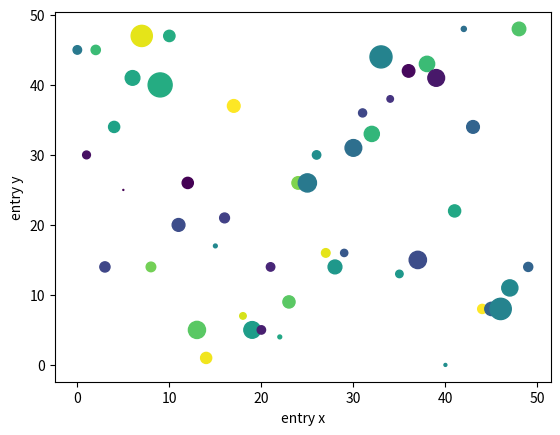

Write Python code to recreate this figure.
import matplotlib.pyplot as plt
import numpy as np

data = {
	'x' : np.arange(50),
	'y' :np.random.randint(0, 50, 50),
	'colors' : np.random.randint(0, 50, 50),
	'size' : np.random.randn(50)
}

data['size'] = np.abs(data['size']) * 100

plt.scatter('x', 'y', c='colors', s='size',data=data)
plt.xlabel('entry x')
plt.ylabel('entry y')
plt.show()